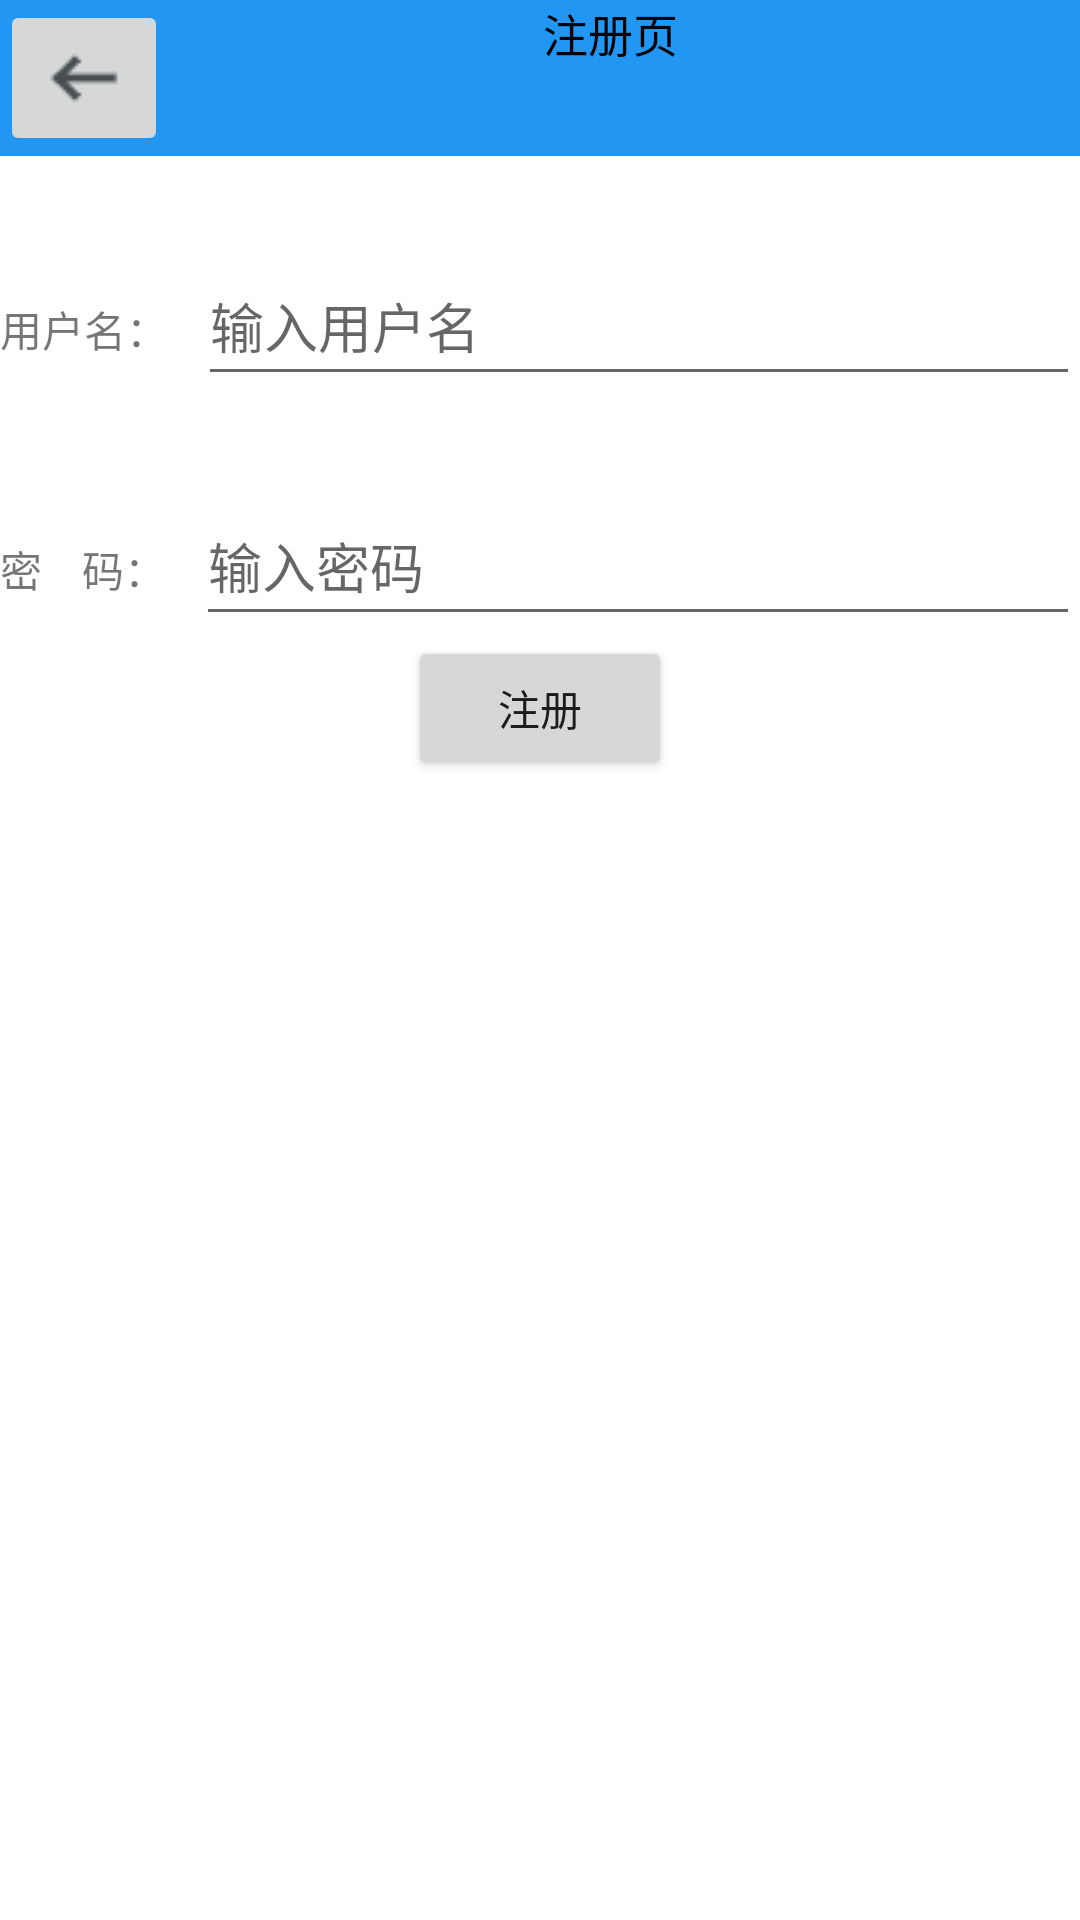

Reconstruct the res/layout file that produces this screen, plus the resources it refers to.
<!-- AndroidManifest.xml: application theme Theme.Qiuxiexianweijing -->
<!-- res/layout/activity_second_level_regsiter_main.xml -->
<?xml version="1.0" encoding="utf-8"?>
<LinearLayout xmlns:android="http://schemas.android.com/apk/res/android"
    xmlns:app="http://schemas.android.com/apk/res-auto"
    xmlns:tools="http://schemas.android.com/tools"
    android:layout_width="match_parent"
    android:layout_height="match_parent"
    android:orientation="vertical"
    tools:context=".bean.SecondLevel_RegsiterMainActivity">

    <LinearLayout
        android:layout_width="match_parent"
        android:layout_height="wrap_content"
        android:orientation="horizontal"
        android:background="#2196F3">

        <ImageButton
            android:id="@+id/IMG_return"
            android:layout_width="wrap_content"
            android:layout_height="wrap_content"
            android:src="@drawable/arrow_left" />

        <TextView
            android:layout_width="match_parent"
            android:layout_height="match_parent"
            android:layout_gravity="center_horizontal"
            android:layout_marginLeft="125dp"
            android:layout_marginTop="25dp"
            android:text="注册页"
            android:textColor="@color/black"
            android:textSize="15dp" />

    </LinearLayout>

    <LinearLayout
        android:layout_width="match_parent"
        android:layout_height="wrap_content"
        android:layout_marginTop="30dp"
        android:orientation="horizontal">

        <TextView
            android:id="@+id/SEcondtv_register_username"
            android:layout_width="wrap_content"
            android:layout_height="wrap_content"
            android:text="用户名：" />

        <EditText
            android:id="@+id/Secondet_register_username"
            android:layout_width="match_parent"
            android:layout_height="50dp"
            android:layout_marginLeft="10dp"
            android:gravity="center_vertical"
            android:hint="输入用户名" />

        <ImageView
            android:id="@+id/imageView"
            android:layout_width="wrap_content"
            android:layout_height="wrap_content"
            android:layout_weight="1"
            app:srcCompat="@drawable/arrow_left" />
    </LinearLayout>

    <LinearLayout
        android:layout_width="match_parent"
        android:layout_height="wrap_content"
        android:orientation="horizontal"
        android:layout_marginTop="30dp"
        >
        <TextView
            android:id="@+id/Secondtv_register_pwd"
            android:layout_width="wrap_content"
            android:layout_height="wrap_content"
            android:text="密    码：" />

        <EditText
            android:id="@+id/Secondet_register_pwd"
            android:layout_width="match_parent"
            android:layout_height="50dp"
            android:layout_marginLeft="10dp"
            android:gravity="center_vertical"
            android:hint="输入密码"
            android:inputType="textPassword" />
    </LinearLayout>
    <Button
        android:id="@+id/SecondBtn_register"
        android:layout_width="wrap_content"
        android:layout_height="wrap_content"
        android:layout_gravity="center_horizontal"
        android:text="注册"/>
</LinearLayout>
<!-- resources referenced by this layout -->
<resources>
  <!-- drawable arrow_left: png bitmap (drawable, 391 bytes) -->
  <style name="Theme.Qiuxiexianweijing" parent="Theme.MaterialComponents.DayNight.DarkActionBar">
          
          <item name="colorPrimary">@color/purple_500</item>
          <item name="colorPrimaryVariant">@color/purple_700</item>
          <item name="colorOnPrimary">@color/white</item>
          
          <item name="colorSecondary">@color/teal_200</item>
          <item name="colorSecondaryVariant">@color/teal_700</item>
          <item name="colorOnSecondary">@color/black</item>
          
          <item name="android:statusBarColor" tools:targetApi="l">?attr/colorPrimaryVariant</item>
          
      </style>
  <!-- not gathered from this repository: default colours our renderer supplied (Android Studio template values) -->
  <color name="purple_500">#FF6200EE</color>
  <color name="purple_700">#FF3700B3</color>
  <color name="teal_200">#FF03DAC5</color>
  <color name="teal_700">#FF018786</color>
  <color name="black">#FF000000</color>
  <color name="white">#FFFFFFFF</color>
</resources>
